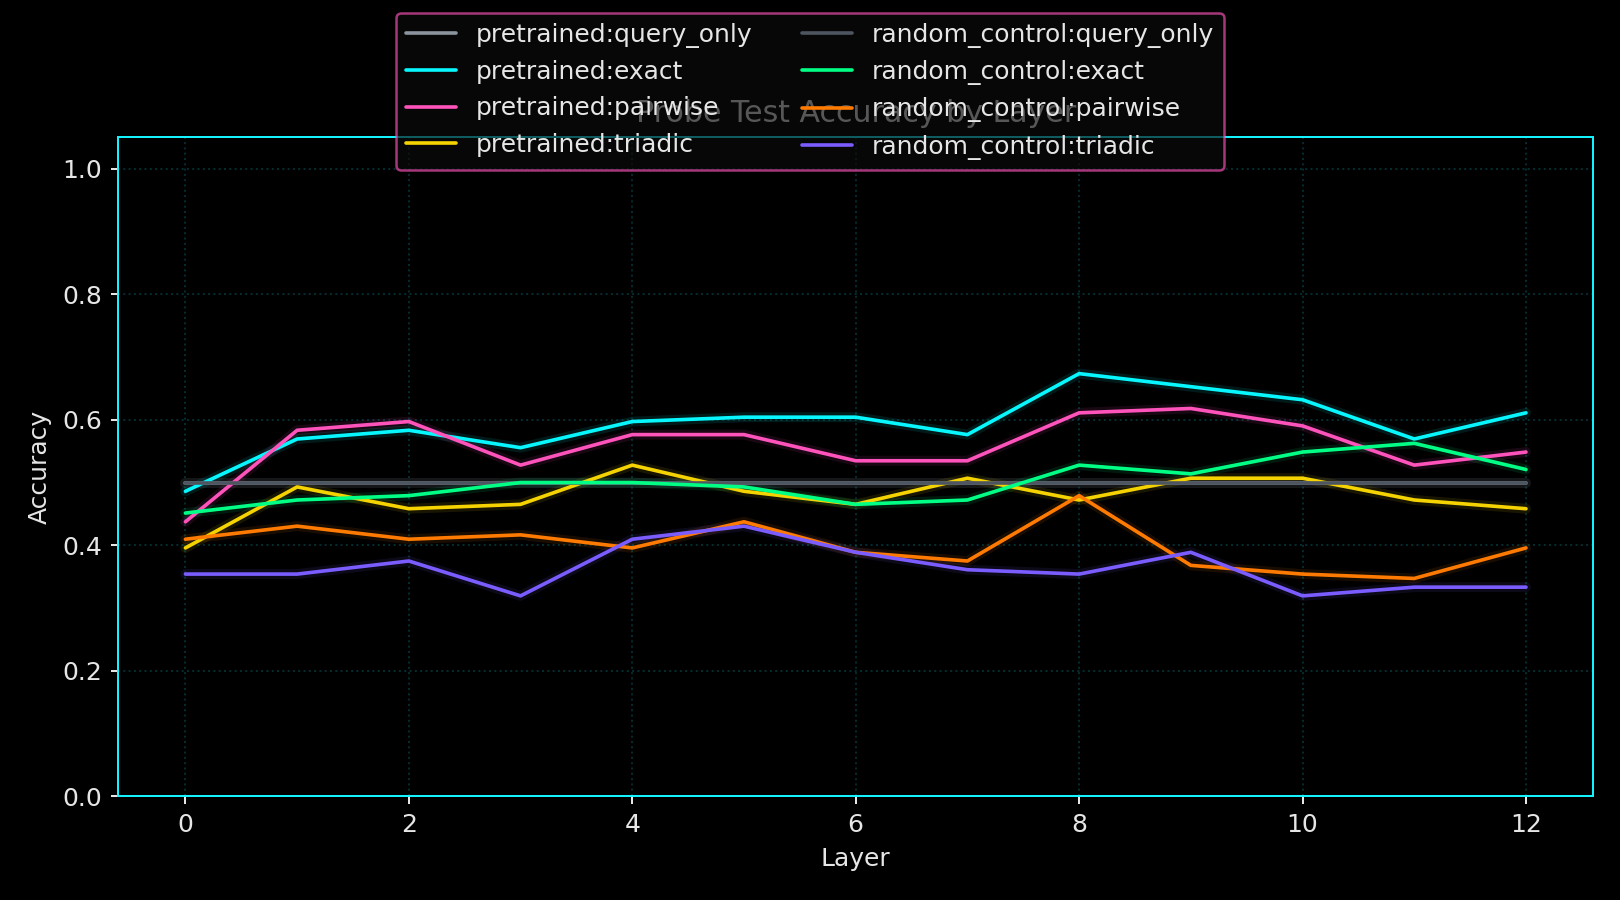

Values plotted in this chart, from the file beside it:
run_seed, variant_name, layer_index, probe_name, rank, num_parameters, train_accuracy, test_accuracy, test_accuracy_polarity_invariant
11, pretrained, 0, query_only, 64, 642, 0.5, 0.5, 0.5
11, pretrained, 0, exact, 64, 49282, 0.6692, 0.4861, 0.5139
11, pretrained, 0, pairwise, 64, 401730, 0.83, 0.4375, 0.5625
11, pretrained, 0, triadic, 75, 403502, 0.9275, 0.3958, 0.6042
11, pretrained, 1, query_only, 64, 642, 0.5, 0.5, 0.5
11, pretrained, 1, exact, 64, 49282, 0.7933, 0.5694, 0.5694
11, pretrained, 1, pairwise, 64, 401730, 0.9758, 0.5833, 0.5833
11, pretrained, 1, triadic, 75, 403502, 0.9833, 0.4931, 0.5069
11, pretrained, 2, query_only, 64, 642, 0.5, 0.5, 0.5
11, pretrained, 2, exact, 64, 49282, 0.8433, 0.5833, 0.5833
11, pretrained, 2, pairwise, 64, 401730, 0.9783, 0.5972, 0.5972
11, pretrained, 2, triadic, 75, 403502, 0.9908, 0.4583, 0.5417
11, pretrained, 3, query_only, 64, 642, 0.5, 0.5, 0.5
11, pretrained, 3, exact, 64, 49282, 0.8767, 0.5556, 0.5556
11, pretrained, 3, pairwise, 64, 401730, 0.9933, 0.5278, 0.5278
11, pretrained, 3, triadic, 75, 403502, 0.9917, 0.4653, 0.5347
11, pretrained, 4, query_only, 64, 642, 0.5, 0.5, 0.5
11, pretrained, 4, exact, 64, 49282, 0.95, 0.5972, 0.5972
11, pretrained, 4, pairwise, 64, 401730, 0.9983, 0.5764, 0.5764
11, pretrained, 4, triadic, 75, 403502, 0.9908, 0.5278, 0.5278
11, pretrained, 5, query_only, 64, 642, 0.5, 0.5, 0.5
11, pretrained, 5, exact, 64, 49282, 0.9608, 0.6042, 0.6042
11, pretrained, 5, pairwise, 64, 401730, 0.9942, 0.5764, 0.5764
11, pretrained, 5, triadic, 75, 403502, 0.995, 0.4861, 0.5139
11, pretrained, 6, query_only, 64, 642, 0.5, 0.5, 0.5
11, pretrained, 6, exact, 64, 49282, 0.96, 0.6042, 0.6042
11, pretrained, 6, pairwise, 64, 401730, 0.9992, 0.5347, 0.5347
11, pretrained, 6, triadic, 75, 403502, 0.9992, 0.4653, 0.5347
11, pretrained, 7, query_only, 64, 642, 0.5, 0.5, 0.5
11, pretrained, 7, exact, 64, 49282, 0.9517, 0.5764, 0.5764
11, pretrained, 7, pairwise, 64, 401730, 1.0, 0.5347, 0.5347
11, pretrained, 7, triadic, 75, 403502, 0.9733, 0.5069, 0.5069
11, pretrained, 8, query_only, 64, 642, 0.5, 0.5, 0.5
11, pretrained, 8, exact, 64, 49282, 0.9925, 0.6736, 0.6736
11, pretrained, 8, pairwise, 64, 401730, 0.99, 0.6111, 0.6111
11, pretrained, 8, triadic, 75, 403502, 0.9858, 0.4722, 0.5278
11, pretrained, 9, query_only, 64, 642, 0.5, 0.5, 0.5
11, pretrained, 9, exact, 64, 49282, 0.9908, 0.6528, 0.6528
11, pretrained, 9, pairwise, 64, 401730, 0.9875, 0.6181, 0.6181
11, pretrained, 9, triadic, 75, 403502, 0.9975, 0.5069, 0.5069
11, pretrained, 10, query_only, 64, 642, 0.5, 0.5, 0.5
11, pretrained, 10, exact, 64, 49282, 0.9808, 0.6319, 0.6319
11, pretrained, 10, pairwise, 64, 401730, 0.9975, 0.5903, 0.5903
11, pretrained, 10, triadic, 75, 403502, 0.9967, 0.5069, 0.5069
11, pretrained, 11, query_only, 64, 642, 0.5, 0.5, 0.5
11, pretrained, 11, exact, 64, 49282, 0.9792, 0.5694, 0.5694
11, pretrained, 11, pairwise, 64, 401730, 0.9583, 0.5278, 0.5278
11, pretrained, 11, triadic, 75, 403502, 0.9958, 0.4722, 0.5278
11, pretrained, 12, query_only, 64, 642, 0.5, 0.5, 0.5
11, pretrained, 12, exact, 64, 49282, 0.9767, 0.6111, 0.6111
11, pretrained, 12, pairwise, 64, 401730, 1.0, 0.5486, 0.5486
11, pretrained, 12, triadic, 75, 403502, 0.9958, 0.4583, 0.5417
11, random_control, 0, query_only, 64, 642, 0.5, 0.5, 0.5
11, random_control, 0, exact, 64, 49282, 0.6708, 0.4514, 0.5486
11, random_control, 0, pairwise, 64, 401730, 0.8833, 0.4097, 0.5903
11, random_control, 0, triadic, 75, 403502, 0.945, 0.3542, 0.6458
11, random_control, 1, query_only, 64, 642, 0.5, 0.5, 0.5
11, random_control, 1, exact, 64, 49282, 0.6783, 0.4722, 0.5278
11, random_control, 1, pairwise, 64, 401730, 0.8842, 0.4306, 0.5694
11, random_control, 1, triadic, 75, 403502, 0.9492, 0.3542, 0.6458
... 44 more rows
